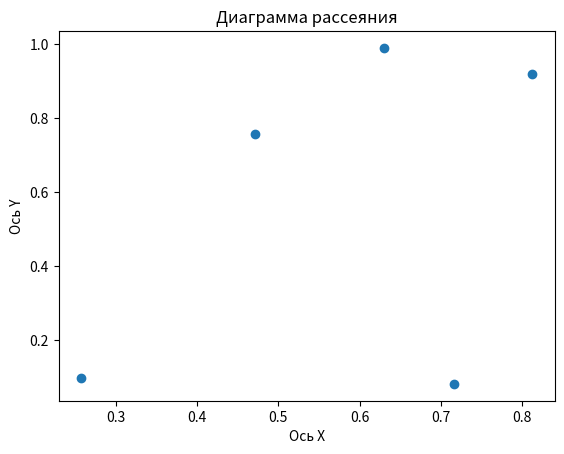

This chart was generated by the following Python code:
# 2 Задача. Построить диаграмму рассеяния для двух наборов случайных данных, сгенерированных с помощью функции `numpy.random.rand`.

import numpy as np
import matplotlib.pyplot as plt

# Генерация случайных чисел
random_arrray1 = np.random.rand(5)
random_arrray2 = np.random.rand(5)

# Построение диаграммы рассеяния
plt.scatter(random_arrray1, random_arrray2)
plt.xlabel('Ось X')
plt.ylabel('Ось Y')
plt.title('Диаграмма рассеяния')
plt.show()
